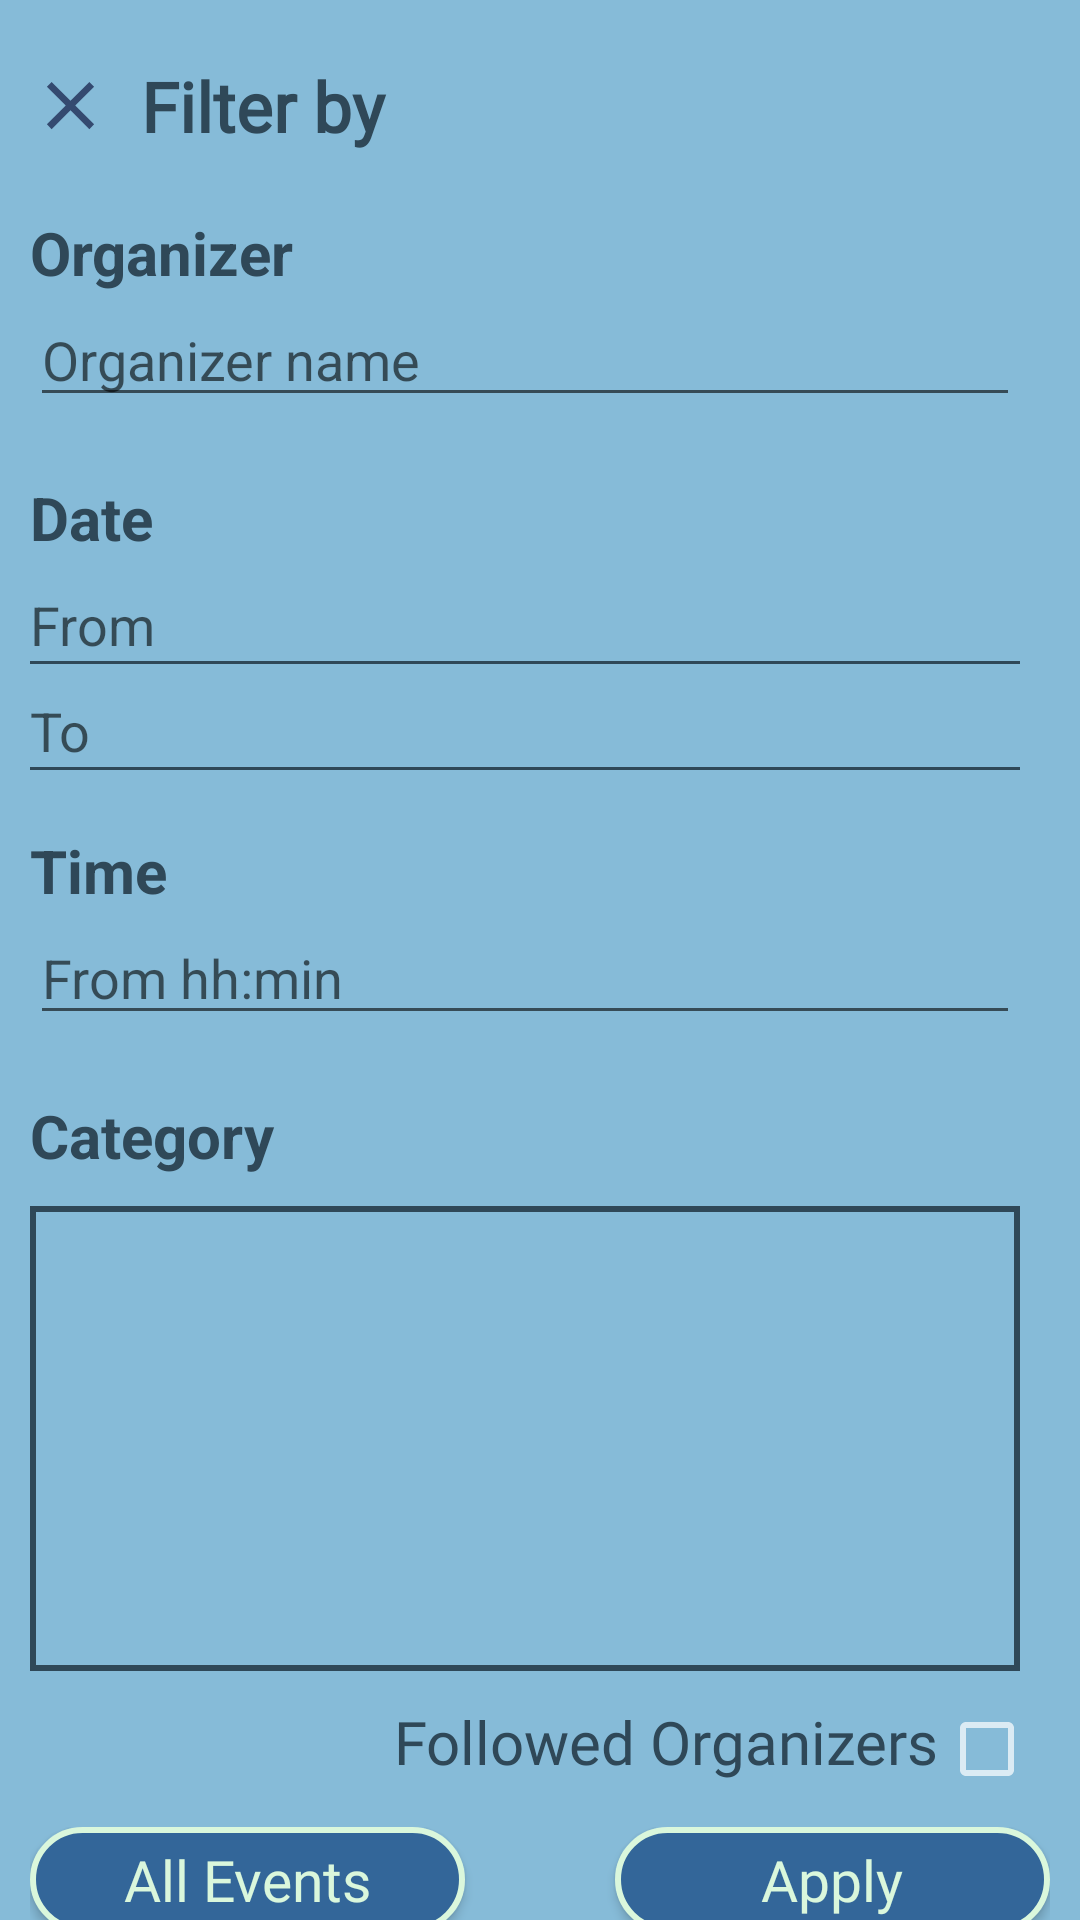

This screen was rendered from an Android layout file. Write that file and the resources it references.
<!-- AndroidManifest.xml: application theme AppTheme -->
<!-- res/layout/fragment_advanced_search.xml -->
<?xml version="1.0" encoding="utf-8"?>
<FrameLayout xmlns:android="http://schemas.android.com/apk/res/android"
    xmlns:tools="http://schemas.android.com/tools"
    xmlns:app="http://schemas.android.com/apk/res-auto"
    android:layout_width="match_parent"
    android:layout_height="match_parent"
    tools:context=".ui.user.menu_frgms.AdvancedSearchFragment"
    android:background="@color/light_background"
    android:theme="@style/Base.Theme.Uvents">

    <RelativeLayout
        android:layout_width="match_parent"
        android:layout_height="match_parent">

        <LinearLayout
            android:id="@+id/llFilter"
            android:layout_width="match_parent"
            android:layout_height="wrap_content"
            android:orientation="horizontal"
            android:layout_marginTop="20dp"
            android:layout_marginStart="10dp">

            <ImageView
                android:id="@+id/close"
                android:layout_width="27dp"
                android:layout_height="27dp"
                android:layout_gravity="center_vertical"
                app:srcCompat="@drawable/close_view"
                android:layout_marginEnd="10dp"/>

            <TextView
                android:layout_width="match_parent"
                android:layout_height="wrap_content"
                android:textColor="@color/writings_dark_blue"
                android:textSize="23dp"
                android:textStyle="bold"
                android:text="Filter by"
                android:fontFamily="@font/brawler"/>

        </LinearLayout>

        <LinearLayout
            android:id="@+id/llOrganizer"
            android:layout_width="match_parent"
            android:layout_height="wrap_content"
            android:orientation="vertical"
            android:layout_below="@id/llFilter"
            android:layout_marginTop="20dp"
            android:layout_marginStart="10dp"
            android:layout_marginEnd="20dp">

            <TextView
                android:layout_width="match_parent"
                android:layout_height="wrap_content"
                android:textColor="@color/writings_dark_blue"
                android:textSize="20dp"
                android:text="Organizer"
                android:textStyle="bold" />

            <EditText
                android:id="@+id/organizerName"
                android:layout_width="match_parent"
                android:layout_height="wrap_content"
                android:inputType="text"
                android:hint="Organizer name"
                android:textSize="18dp"
                android:textColor="@color/writings_dark_blue"
                />

        </LinearLayout>

        <LinearLayout
            android:id="@+id/llDate"
            android:layout_width="match_parent"
            android:layout_height="wrap_content"
            android:orientation="vertical"
            android:layout_below="@id/llOrganizer"
            android:layout_marginTop="20dp"
            android:layout_marginStart="10dp"
            android:layout_marginEnd="20dp">

            <TextView
                android:layout_width="match_parent"
                android:layout_height="wrap_content"
                android:textColor="@color/writings_dark_blue"
                android:textSize="20dp"
                android:text="Date"
                android:textStyle="bold" />

            <TextView
                android:id="@+id/fromDate"
                android:layout_width="match_parent"
                android:layout_height="wrap_content"
                android:hint="From"
                android:textSize="18dp"
                android:textColor="@color/writings_dark_blue"
                android:layout_marginTop="10dp"
                />

            <View
                android:layout_width="match_parent"
                android:layout_height="1dp"
                android:background="#2F4858" />

            <TextView
                android:id="@+id/toDate"
                android:layout_width="match_parent"
                android:layout_height="wrap_content"
                android:hint="To"
                android:textSize="18dp"
                android:layout_marginTop="10dp"
                />

            <View
                android:layout_width="match_parent"
                android:layout_height="1dp"
                android:background="#2F4858" />

        </LinearLayout>

        <LinearLayout
            android:id="@+id/llTime"
            android:layout_width="match_parent"
            android:layout_height="wrap_content"
            android:orientation="vertical"
            android:layout_below="@id/llDate"
            android:layout_marginTop="20dp"
            android:layout_marginStart="10dp"
            android:layout_marginEnd="20dp">

            <TextView
                android:layout_width="match_parent"
                android:layout_height="wrap_content"
                android:textColor="@color/writings_dark_blue"
                android:textSize="20dp"
                android:text="Time"
                android:textStyle="bold" />

            <EditText
                android:id="@+id/fromTime"
                android:layout_width="match_parent"
                android:layout_height="wrap_content"
                android:inputType="time"
                android:hint="From hh:min"
                android:textSize="18dp"
                android:textColor="@color/writings_dark_blue"
                android:focusable="false"
                android:cursorVisible="false"
                android:clickable="true"
                />




        </LinearLayout>

        <LinearLayout
            android:id="@+id/llCategory"
            android:layout_width="match_parent"
            android:layout_height="wrap_content"
            android:orientation="vertical"
            android:layout_below="@id/llTime"
            android:layout_marginTop="20dp"
            android:layout_marginStart="10dp"
            android:layout_marginEnd="20dp">

            <TextView
                android:layout_width="match_parent"
                android:layout_height="wrap_content"
                android:textColor="@color/writings_dark_blue"
                android:textSize="20dp"
                android:text="Category"
                android:textStyle="bold"/>

            <androidx.recyclerview.widget.RecyclerView
                android:id="@+id/rvCategory"
                android:layout_width="match_parent"
                android:layout_height="155dp"
                android:layout_marginTop="10dp"
                android:background="@drawable/squared_background"
                android:paddingTop="2dp"
                android:paddingBottom="2dp"
                android:paddingStart="2dp"
                android:paddingEnd="2dp"
                app:layoutManager="androidx.recyclerview.widget.LinearLayoutManager"
                />

        </LinearLayout>

        <LinearLayout
            android:id="@+id/llFollowed"
            android:layout_width="match_parent"
            android:layout_height="wrap_content"
            android:layout_below="@id/llCategory"
            android:layout_marginTop="10dp"
            android:layout_marginStart="10dp"
            android:layout_marginEnd="15dp"
            android:gravity="end">

            <TextView
                android:layout_width="wrap_content"
                android:layout_height="wrap_content"
                android:text="Followed Organizers"
                android:fontFamily="@font/lato"
                android:textColor="#2F4858"
                android:textSize="20dp"/>

            <CheckBox
                android:id="@+id/checkFollowed"
                android:layout_width="wrap_content"
                android:layout_height="wrap_content" />


        </LinearLayout>

        <LinearLayout
            android:layout_width="match_parent"
            android:layout_height="wrap_content"
            android:layout_below="@id/llFollowed"
            android:layout_marginTop="10dp"
            android:layout_marginStart="10dp"
            android:layout_marginEnd="10dp">

            <Button
                android:id="@+id/btnReset"
                android:layout_width="0dp"
                android:layout_weight="0.5"
                android:layout_height="35dp"
                android:text="All Events"
                android:layout_marginEnd="50dp"
                android:textAllCaps="false"
                android:fontFamily="@font/lato"
                android:textSize="19sp"
                android:textColor="#DAF7DC"
                android:background="@drawable/button_sign_bg"
                />

            <Button
                android:id="@+id/btnApply"
                android:layout_width="0dp"
                android:layout_height="35dp"
                android:layout_weight="0.5"
                android:text="Apply"
                android:textAllCaps="false"
                android:fontFamily="@font/lato"
                android:textSize="19sp"
                android:textColor="#DAF7DC"
                android:background="@drawable/button_sign_bg"
                />

        </LinearLayout>



    </RelativeLayout>

</FrameLayout>
<!-- resources referenced by this layout -->
<resources>
  <color name="light_background">#86BBD8</color>
  <color name="writings_dark_blue">#2F4858</color>
  <!-- drawable button_sign_bg (drawable) -->
  <?xml version="1.0" encoding="utf-8"?>
  <shape xmlns:android="http://schemas.android.com/apk/res/android" android:shape="rectangle">
      <solid android:color="#336699"/> 
      <stroke android:color="#DAF7DC" android:width="2dp" />
      <corners android:radius="48dp" />
  </shape>
  <!-- drawable close_view (drawable) -->
  <vector xmlns:android="http://schemas.android.com/apk/res/android" android:height="24dp" android:tint="#344A70" android:viewportHeight="24" android:viewportWidth="24" android:width="24dp">
        
      <path android:fillColor="@android:color/white" android:pathData="M19,6.41L17.59,5 12,10.59 6.41,5 5,6.41 10.59,12 5,17.59 6.41,19 12,13.41 17.59,19 19,17.59 13.41,12z"/>
      
  </vector>
  <!-- drawable squared_background (drawable) -->
  <?xml version="1.0" encoding="utf-8"?>
  <shape xmlns:android="http://schemas.android.com/apk/res/android" android:shape="rectangle">
      <solid android:color="#86BBD8"/> 
      <stroke android:color="#2F4858" android:width="2dp" />
  </shape>
  <style name="Base.Theme.Uvents" parent="Theme.AppCompat.Light.NoActionBar">
          
          
      </style>
  <style name="AppTheme" parent="Theme.MaterialComponents.NoActionBar.Bridge">
      </style>
</resources>
